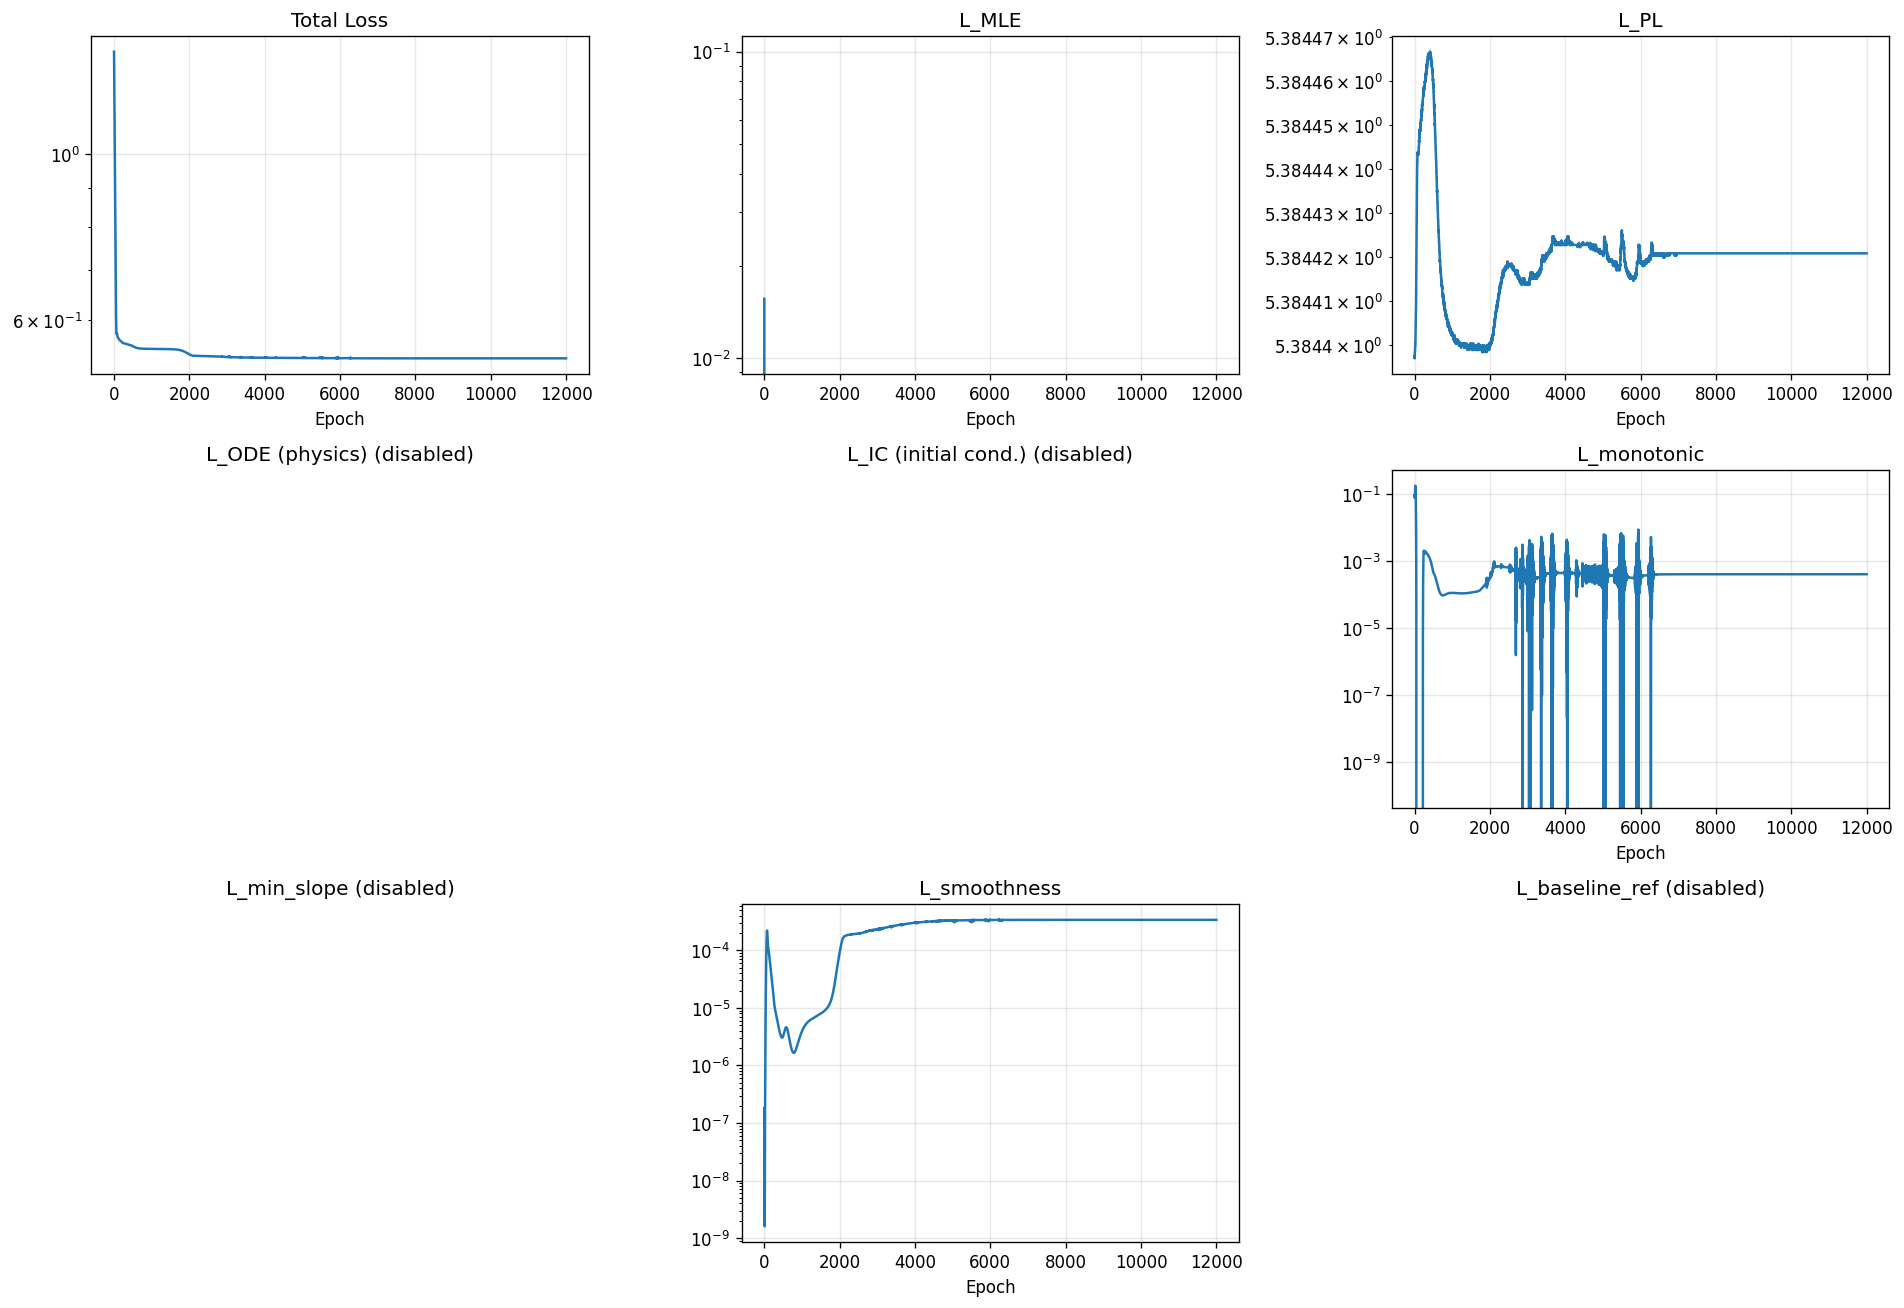

The data file committed next to this chart (first rows):
epoch, total, mle, pl, ode, ic, monotonic, min_slope, smoothness, baseline_ref
1, 1.37, 0.01564, 5.384, 0.0, 0.0, 0.07964, 0.0, 1.820959596443572e-07, 0.0
2, 1.348, -0.007249, 5.384, 0.0, 0.0, 0.09028, 0.0, 1.7567195698120486e-07, 0.0
3, 1.327, -0.02896, 5.384, 0.0, 0.0, 0.09466, 0.0, 1.5745740711281542e-07, 0.0
4, 1.306, -0.04965, 5.384, 0.0, 0.0, 0.09342, 0.0, 1.311470327891584e-07, 0.0
5, 1.285, -0.06959, 5.384, 0.0, 0.0, 0.08895, 0.0, 1.020381574790008e-07, 0.0
6, 1.265, -0.08913, 5.384, 0.0, 0.0, 0.08427, 0.0, 7.494524822959647e-08, 0.0
7, 1.246, -0.1085, 5.384, 0.0, 0.0, 0.08149, 0.0, 5.244251610747597e-08, 0.0
8, 1.226, -0.1279, 5.384, 0.0, 0.0, 0.08138, 0.0, 3.49807613986286e-08, 0.0
9, 1.207, -0.1472, 5.384, 0.0, 0.0, 0.08397, 0.0, 2.2025938406500245e-08, 0.0
10, 1.188, -0.1665, 5.384, 0.0, 0.0, 0.08888, 0.0, 1.2755233314010184e-08, 0.0
11, 1.17, -0.1858, 5.384, 0.0, 0.0, 0.09547, 0.0, 6.448078515575162e-09, 0.0
12, 1.152, -0.2049, 5.384, 0.0, 0.0, 0.1031, 0.0, 2.7247801792640303e-09, 0.0
13, 1.133, -0.2238, 5.384, 0.0, 0.0, 0.1111, 0.0, 1.5982993817331703e-09, 0.0
14, 1.116, -0.2425, 5.384, 0.0, 0.0, 0.1194, 0.0, 3.3938474253147888e-09, 0.0
15, 1.098, -0.261, 5.384, 0.0, 0.0, 0.1278, 0.0, 8.537067053282499e-09, 0.0
16, 1.081, -0.2793, 5.384, 0.0, 0.0, 0.1369, 0.0, 1.7289787379581867e-08, 0.0
17, 1.063, -0.2974, 5.384, 0.0, 0.0, 0.1466, 0.0, 2.9554726665992348e-08, 0.0
18, 1.047, -0.3151, 5.384, 0.0, 0.0, 0.1561, 0.0, 4.590658519987301e-08, 0.0
19, 1.03, -0.3325, 5.384, 0.0, 0.0, 0.1645, 0.0, 6.799869112228407e-08, 0.0
20, 1.014, -0.3494, 5.384, 0.0, 0.0, 0.1707, 0.0, 9.852365678852948e-08, 0.0
21, 0.9979, -0.3656, 5.384, 0.0, 0.0, 0.1744, 0.0, 1.4108535140167078e-07, 0.0
22, 0.9823, -0.3814, 5.384, 0.0, 0.0, 0.1752, 0.0, 2.0011974299904978e-07, 0.0
23, 0.9669, -0.3965, 5.384, 0.0, 0.0, 0.1732, 0.0, 2.8108212291044765e-07, 0.0
24, 0.9519, -0.4111, 5.384, 0.0, 0.0, 0.1687, 0.0, 3.903138292571384e-07, 0.0
25, 0.9372, -0.4251, 5.384, 0.0, 0.0, 0.162, 0.0, 5.351984100343543e-07, 0.0
26, 0.9228, -0.4386, 5.384, 0.0, 0.0, 0.1533, 0.0, 7.244252628879622e-07, 0.0
27, 0.9087, -0.4517, 5.384, 0.0, 0.0, 0.1432, 0.0, 9.681294841357158e-07, 0.0
28, 0.8949, -0.4644, 5.384, 0.0, 0.0, 0.132, 0.0, 1.277889964512724e-06, 0.0
29, 0.8813, -0.4768, 5.384, 0.0, 0.0, 0.12, 0.0, 1.6669180240569403e-06, 0.0
30, 0.868, -0.4888, 5.384, 0.0, 0.0, 0.1075, 0.0, 2.1503083189600147e-06, 0.0
31, 0.855, -0.5006, 5.384, 0.0, 0.0, 0.09497, 0.0, 2.7444286843092414e-06, 0.0
32, 0.8421, -0.5123, 5.384, 0.0, 0.0, 0.08263, 0.0, 3.467142278168467e-06, 0.0
33, 0.8295, -0.5238, 5.384, 0.0, 0.0, 0.07077, 0.0, 4.3369409468141384e-06, 0.0
34, 0.817, -0.5351, 5.384, 0.0, 0.0, 0.05961, 0.0, 5.372999112296384e-06, 0.0
35, 0.8047, -0.5464, 5.384, 0.0, 0.0, 0.04934, 0.0, 6.594284059247002e-06, 0.0
36, 0.7925, -0.5577, 5.384, 0.0, 0.0, 0.04009, 0.0, 8.01902115199482e-06, 0.0
37, 0.7805, -0.5688, 5.384, 0.0, 0.0, 0.03193, 0.0, 9.664801837061532e-06, 0.0
38, 0.7687, -0.58, 5.384, 0.0, 0.0, 0.02488, 0.0, 1.1547321264515631e-05, 0.0
39, 0.7571, -0.591, 5.384, 0.0, 0.0, 0.01893, 0.0, 1.3681153177458327e-05, 0.0
40, 0.7456, -0.602, 5.384, 0.0, 0.0, 0.01401, 0.0, 1.6080259229056537e-05, 0.0
41, 0.7343, -0.6129, 5.384, 0.0, 0.0, 0.01004, 0.0, 1.875705856946297e-05, 0.0
42, 0.7232, -0.6238, 5.384, 0.0, 0.0, 0.00692, 0.0, 2.172565109503921e-05, 0.0
43, 0.7123, -0.6345, 5.384, 0.0, 0.0, 0.004533, 0.0, 2.5001083486131392e-05, 0.0
44, 0.7017, -0.645, 5.384, 0.0, 0.0, 0.002772, 0.0, 2.8601423764484935e-05, 0.0
45, 0.6912, -0.6554, 5.384, 0.0, 0.0, 0.001532, 0.0, 3.2547010050620884e-05, 0.0
46, 0.681, -0.6655, 5.384, 0.0, 0.0, 0.0007177, 0.0, 3.6864166759187356e-05, 0.0
47, 0.6712, -0.6754, 5.384, 0.0, 0.0, 0.0002463, 0.0, 4.158066803938709e-05, 0.0
48, 0.6616, -0.685, 5.384, 0.0, 0.0, 3.898510112776421e-05, 0.0, 4.672766590374522e-05, 0.0
49, 0.6524, -0.6942, 5.384, 0.0, 0.0, 0.0, 0.0, 5.233594492892735e-05, 0.0
50, 0.6436, -0.7031, 5.384, 0.0, 0.0, 0.0, 0.0, 5.8432939113117754e-05, 0.0
51, 0.6352, -0.7116, 5.384, 0.0, 0.0, 0.0, 0.0, 6.50403235340491e-05, 0.0
52, 0.6273, -0.7196, 5.384, 0.0, 0.0, 0.0, 0.0, 7.216668745968491e-05, 0.0
53, 0.6198, -0.7271, 5.384, 0.0, 0.0, 0.0, 0.0, 7.980383088579401e-05, 0.0
54, 0.6129, -0.7341, 5.384, 0.0, 0.0, 0.0, 0.0, 8.792363223619759e-05, 0.0
55, 0.6065, -0.7406, 5.384, 0.0, 0.0, 0.0, 0.0, 9.647868864703923e-05, 0.0
56, 0.6007, -0.7464, 5.384, 0.0, 0.0, 0.0, 0.0, 0.0001054, 0.0
57, 0.5956, -0.7517, 5.384, 0.0, 0.0, 0.0, 0.0, 0.0001146, 0.0
58, 0.591, -0.7563, 5.384, 0.0, 0.0, 0.0, 0.0, 0.000124, 0.0
59, 0.5871, -0.7603, 5.384, 0.0, 0.0, 0.0, 0.0, 0.0001336, 0.0
60, 0.5838, -0.7637, 5.384, 0.0, 0.0, 0.0, 0.0, 0.0001431, 0.0
... 11,940 more rows
